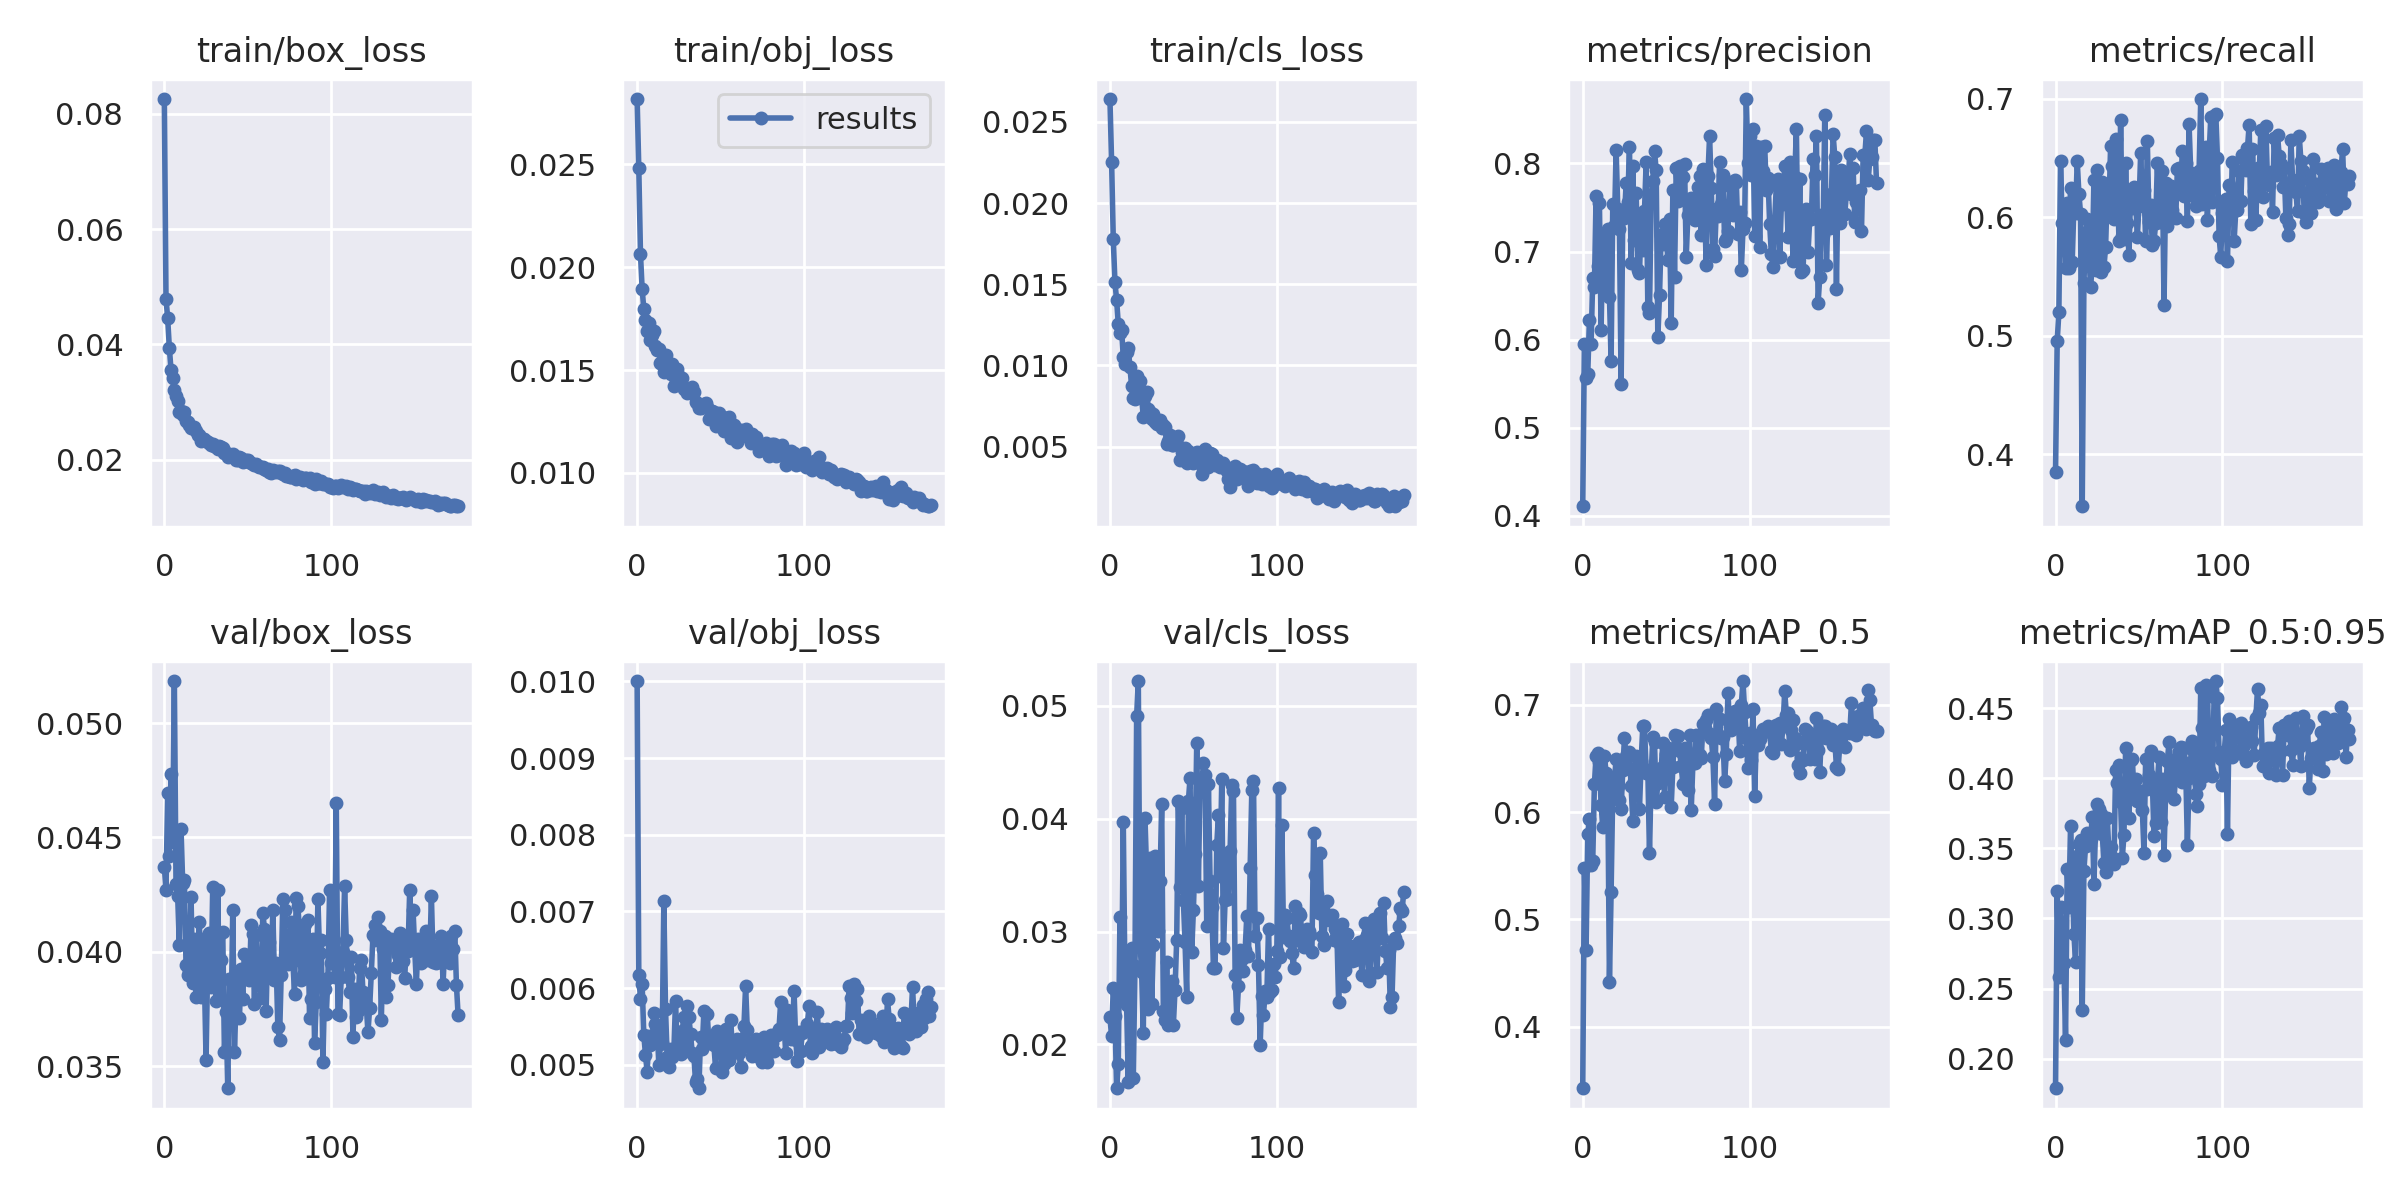

Source data for this figure (header and first rows):
epoch, train/box_loss, train/obj_loss, train/cls_loss, metrics/precision, metrics/recall, metrics/mAP_0.5, metrics/mAP_0.5:0.95, val/box_loss, val/obj_loss, val/cls_loss, x/lr0, x/lr1, x/lr2
0, 0.08259, 0.02818, 0.02641, 0.4108, 0.3849, 0.3427, 0.1789, 0.04372, 0.01001, 0.0224, 0.07067, 0.003259, 0.003259
1, 0.04797, 0.02481, 0.02255, 0.5953, 0.4954, 0.5481, 0.3192, 0.04271, 0.006172, 0.02071, 0.04065, 0.006571, 0.006571
2, 0.04454, 0.02065, 0.01779, 0.5564, 0.5198, 0.4714, 0.2582, 0.04695, 0.005855, 0.02501, 0.0106, 0.00986, 0.00986
3, 0.03943, 0.01895, 0.01514, 0.5606, 0.6474, 0.5792, 0.308, 0.04417, 0.006051, 0.02247, 0.009901, 0.009901, 0.009901
4, 0.03559, 0.01797, 0.01404, 0.6223, 0.5952, 0.5932, 0.2879, 0.04777, 0.005392, 0.01611, 0.009901, 0.009901, 0.009901
5, 0.03414, 0.01746, 0.01257, 0.5951, 0.5908, 0.5508, 0.268, 0.04479, 0.005133, 0.01824, 0.009868, 0.009868, 0.009868
6, 0.03206, 0.01689, 0.01197, 0.6694, 0.5569, 0.5549, 0.2134, 0.05184, 0.004907, 0.0313, 0.009835, 0.009835, 0.009835
7, 0.03112, 0.01731, 0.01218, 0.6596, 0.6121, 0.6261, 0.3352, 0.04297, 0.005374, 0.02389, 0.009802, 0.009802, 0.009802
8, 0.03017, 0.01646, 0.01052, 0.7626, 0.5572, 0.6525, 0.3083, 0.04243, 0.005254, 0.03974, 0.009769, 0.009769, 0.009769
9, 0.02822, 0.01672, 0.01006, 0.6831, 0.6247, 0.6552, 0.3661, 0.0403, 0.005285, 0.0256, 0.009736, 0.009736, 0.009736
10, 0.0284, 0.01688, 0.01082, 0.7551, 0.5623, 0.6466, 0.3292, 0.04539, 0.00567, 0.02349, 0.009703, 0.009703, 0.009703
11, 0.02784, 0.01616, 0.01106, 0.6109, 0.6093, 0.6069, 0.2892, 0.04301, 0.00553, 0.01667, 0.00967, 0.00967, 0.00967
12, 0.02834, 0.01597, 0.009894, 0.7178, 0.6039, 0.5861, 0.2689, 0.04315, 0.005494, 0.02791, 0.009637, 0.009637, 0.009637
13, 0.02666, 0.01605, 0.00871, 0.657, 0.6472, 0.6525, 0.3444, 0.03941, 0.004997, 0.02858, 0.009604, 0.009604, 0.009604
14, 0.02657, 0.01536, 0.008003, 0.6886, 0.6197, 0.6365, 0.3533, 0.03901, 0.00527, 0.01703, 0.009571, 0.009571, 0.009571
15, 0.02601, 0.01531, 0.007913, 0.7258, 0.603, 0.6264, 0.3556, 0.03916, 0.005285, 0.02697, 0.009538, 0.009538, 0.009538
16, 0.02552, 0.01491, 0.009376, 0.6485, 0.3562, 0.4413, 0.2349, 0.04242, 0.00713, 0.0491, 0.009505, 0.009505, 0.009505
17, 0.02542, 0.01573, 0.0084, 0.5757, 0.5445, 0.5255, 0.3341, 0.03865, 0.00573, 0.05221, 0.009472, 0.009472, 0.009472
18, 0.02575, 0.015, 0.009056, 0.7535, 0.5867, 0.6216, 0.3517, 0.04057, 0.0051, 0.02909, 0.009439, 0.009439, 0.009439
19, 0.02494, 0.015, 0.008002, 0.7291, 0.5983, 0.6296, 0.361, 0.03804, 0.004978, 0.02639, 0.009406, 0.009406, 0.009406
20, 0.02435, 0.01483, 0.006841, 0.8155, 0.5675, 0.6494, 0.353, 0.03997, 0.005204, 0.02098, 0.009373, 0.009373, 0.009373
21, 0.02426, 0.01527, 0.008097, 0.7486, 0.5415, 0.6246, 0.3565, 0.04131, 0.005096, 0.04006, 0.00934, 0.00934, 0.00934
22, 0.02324, 0.01425, 0.008361, 0.7253, 0.5589, 0.6115, 0.3723, 0.03803, 0.005168, 0.03517, 0.009307, 0.009307, 0.009307
23, 0.02363, 0.01448, 0.007337, 0.5496, 0.631, 0.6032, 0.3247, 0.04057, 0.005835, 0.02317, 0.009274, 0.009274, 0.009274
24, 0.02359, 0.01507, 0.007137, 0.7437, 0.5558, 0.6395, 0.365, 0.03886, 0.005203, 0.03649, 0.009241, 0.009241, 0.009241
25, 0.02319, 0.01474, 0.006711, 0.7383, 0.6398, 0.6687, 0.3813, 0.03529, 0.005394, 0.02354, 0.009208, 0.009208, 0.009208
26, 0.02301, 0.01433, 0.007042, 0.7776, 0.5697, 0.6521, 0.3782, 0.03964, 0.005141, 0.02885, 0.009175, 0.009175, 0.009175
27, 0.02289, 0.01463, 0.006503, 0.7567, 0.554, 0.6413, 0.3743, 0.04083, 0.005436, 0.03669, 0.009142, 0.009142, 0.009142
28, 0.02254, 0.01409, 0.006371, 0.8183, 0.63, 0.6559, 0.3604, 0.03847, 0.005629, 0.03146, 0.009109, 0.009109, 0.009109
29, 0.02269, 0.01401, 0.006496, 0.687, 0.5577, 0.6245, 0.3393, 0.04285, 0.005279, 0.03005, 0.009076, 0.009076, 0.009076
30, 0.02234, 0.01389, 0.006672, 0.7968, 0.5751, 0.5913, 0.3333, 0.04059, 0.005766, 0.03448, 0.009043, 0.009043, 0.009043
31, 0.02222, 0.01404, 0.006125, 0.7129, 0.6224, 0.6292, 0.3715, 0.03785, 0.005629, 0.04133, 0.00901, 0.00901, 0.00901
32, 0.02183, 0.01388, 0.006355, 0.7669, 0.6065, 0.6519, 0.3464, 0.04271, 0.005396, 0.02299, 0.008977, 0.008977, 0.008977
33, 0.02245, 0.01416, 0.006205, 0.6787, 0.6603, 0.6435, 0.3509, 0.03805, 0.005156, 0.02213, 0.008944, 0.008944, 0.008944
34, 0.0222, 0.01396, 0.005146, 0.6757, 0.6428, 0.6031, 0.3441, 0.03963, 0.005117, 0.02729, 0.008911, 0.008911, 0.008911
35, 0.02206, 0.01344, 0.00536, 0.7353, 0.5987, 0.6477, 0.3387, 0.04088, 0.004779, 0.02167, 0.008878, 0.008878, 0.008878
36, 0.02115, 0.0134, 0.005729, 0.7013, 0.6662, 0.6802, 0.4061, 0.03564, 0.00481, 0.02451, 0.008845, 0.008845, 0.008845
37, 0.02111, 0.01314, 0.005093, 0.7461, 0.6437, 0.6802, 0.3968, 0.03737, 0.004694, 0.02564, 0.008812, 0.008812, 0.008812
38, 0.02048, 0.01314, 0.005086, 0.8013, 0.5797, 0.6369, 0.4096, 0.03404, 0.005362, 0.0217, 0.008779, 0.008779, 0.008779
39, 0.02105, 0.01322, 0.0055, 0.6369, 0.6818, 0.6391, 0.3827, 0.0388, 0.005208, 0.02485, 0.008746, 0.008746, 0.008746
40, 0.02087, 0.01336, 0.005185, 0.6306, 0.584, 0.5615, 0.343, 0.03697, 0.0057, 0.02926, 0.008713, 0.008713, 0.008713
41, 0.02107, 0.01341, 0.005632, 0.7603, 0.5819, 0.6343, 0.3598, 0.04185, 0.005386, 0.04153, 0.00868, 0.00868, 0.00868
42, 0.02049, 0.01319, 0.004158, 0.7805, 0.6457, 0.6703, 0.4215, 0.03561, 0.00566, 0.03397, 0.008647, 0.008647, 0.008647
43, 0.01992, 0.01264, 0.004662, 0.8136, 0.5955, 0.6649, 0.3923, 0.03796, 0.00529, 0.04094, 0.008614, 0.008614, 0.008614
44, 0.0199, 0.01272, 0.00478, 0.7926, 0.5681, 0.6091, 0.3716, 0.039, 0.005328, 0.03277, 0.008581, 0.008581, 0.008581
45, 0.02053, 0.01302, 0.004932, 0.6025, 0.6207, 0.627, 0.4131, 0.03712, 0.005316, 0.02907, 0.008548, 0.008548, 0.008548
46, 0.0203, 0.01295, 0.003971, 0.6501, 0.608, 0.6403, 0.4138, 0.03924, 0.005255, 0.02423, 0.008515, 0.008515, 0.008515
47, 0.01962, 0.01226, 0.004721, 0.7188, 0.6252, 0.6407, 0.3903, 0.03796, 0.004953, 0.04155, 0.008482, 0.008482, 0.008482
48, 0.0197, 0.01275, 0.004608, 0.7087, 0.6121, 0.6646, 0.3995, 0.03992, 0.005446, 0.04362, 0.008449, 0.008449, 0.008449
49, 0.02002, 0.01292, 0.004154, 0.7318, 0.5837, 0.6141, 0.3834, 0.03927, 0.005329, 0.02819, 0.008416, 0.008416, 0.008416
50, 0.01995, 0.01273, 0.003975, 0.7173, 0.609, 0.6538, 0.3879, 0.0396, 0.005294, 0.03189, 0.008383, 0.008383, 0.008383
51, 0.01953, 0.01268, 0.004605, 0.6902, 0.6538, 0.6593, 0.3905, 0.03877, 0.004908, 0.03689, 0.00835, 0.00835, 0.00835
52, 0.01936, 0.01205, 0.004665, 0.7372, 0.6175, 0.6561, 0.3776, 0.04116, 0.005007, 0.0467, 0.008317, 0.008317, 0.008317
53, 0.01918, 0.01265, 0.004426, 0.6184, 0.6232, 0.605, 0.347, 0.04076, 0.005468, 0.03406, 0.008284, 0.008284, 0.008284
54, 0.01915, 0.01268, 0.003972, 0.7696, 0.58, 0.6422, 0.414, 0.03772, 0.005377, 0.04347, 0.008251, 0.008251, 0.008251
55, 0.01928, 0.01273, 0.003296, 0.6714, 0.664, 0.6722, 0.3923, 0.04076, 0.00506, 0.04248, 0.008218, 0.008218, 0.008218
56, 0.01885, 0.01172, 0.003697, 0.7943, 0.5964, 0.6593, 0.4022, 0.03863, 0.005586, 0.04494, 0.008185, 0.008185, 0.008185
57, 0.01871, 0.01182, 0.004886, 0.7572, 0.6099, 0.6708, 0.4191, 0.03854, 0.005253, 0.0439, 0.008152, 0.008152, 0.008152
58, 0.01876, 0.01234, 0.004323, 0.7975, 0.5763, 0.6571, 0.3971, 0.03798, 0.005204, 0.03051, 0.008119, 0.008119, 0.008119
59, 0.0187, 0.01203, 0.00373, 0.7596, 0.5798, 0.6431, 0.3588, 0.04171, 0.005225, 0.04306, 0.008086, 0.008086, 0.008086
... 117 more rows
